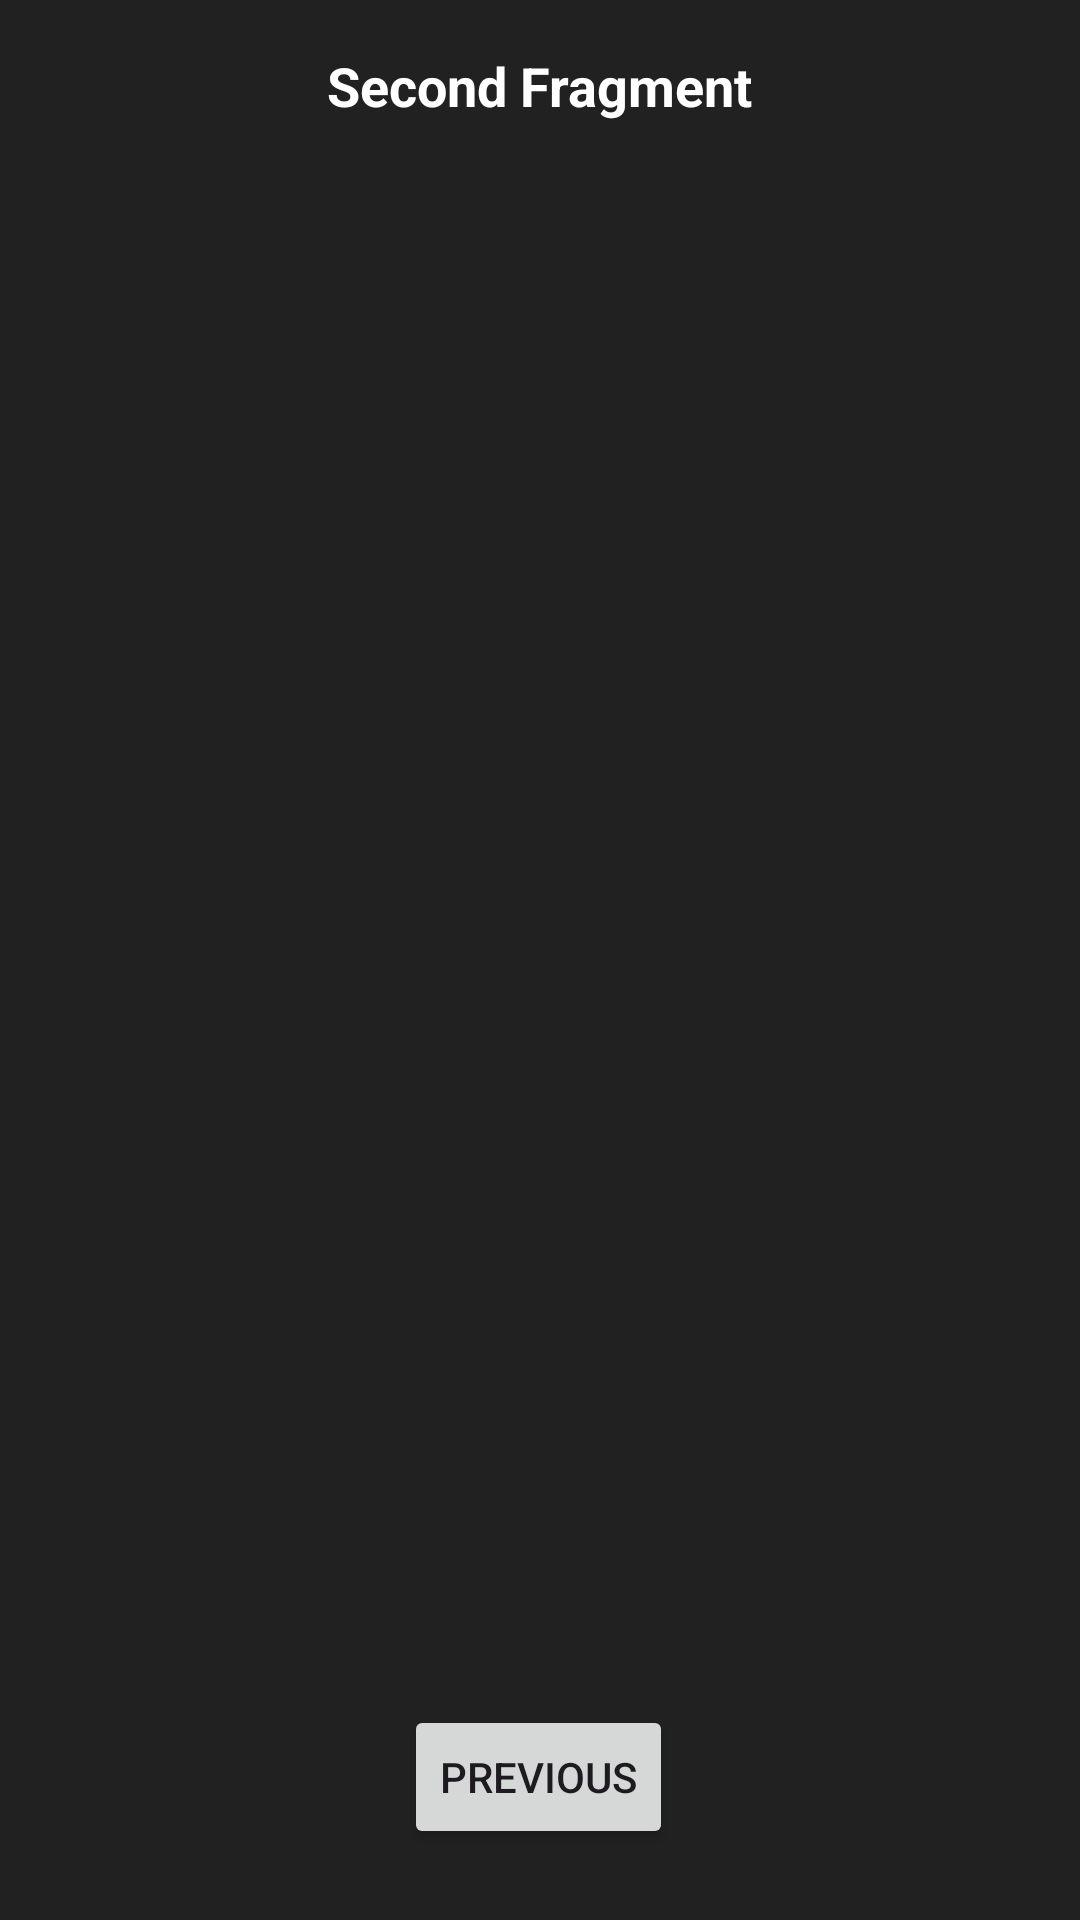

This screen was rendered from an Android layout file. Write that file and the resources it references.
<!-- AndroidManifest.xml: application theme Theme.ScholarPro -->
<!-- res/layout/fragment_second.xml -->
<androidx.constraintlayout.widget.ConstraintLayout xmlns:android="http://schemas.android.com/apk/res/android"
    xmlns:app="http://schemas.android.com/apk/res-auto"
    xmlns:tools="http://schemas.android.com/tools"
    android:layout_width="match_parent"
    android:layout_height="match_parent"
    android:background="#212121"
    android:padding="8dp"
    tools:context=".SecondFragment"
    tools:layout_editor_absoluteX="0dp"
    tools:layout_editor_absoluteY="0dp">


    <Button
        android:id="@+id/button_second"
        android:layout_width="wrap_content"
        android:layout_height="wrap_content"
        android:text="@string/previous"
        app:layout_constraintBottom_toBottomOf="parent"
        app:layout_constraintEnd_toEndOf="parent"
        app:layout_constraintHorizontal_bias="0.498"
        app:layout_constraintStart_toStartOf="parent"
        app:layout_constraintTop_toTopOf="parent"
        app:layout_constraintVertical_bias="0.973" />

    <TextView
        android:id="@+id/textview_first"
        android:layout_width="wrap_content"
        android:layout_height="wrap_content"
        android:text="@string/second_fragment_label"
        android:textSize="18sp"
        android:textStyle="bold"
        android:textColor="@color/white"
        app:layout_constraintBottom_toBottomOf="parent"
        app:layout_constraintEnd_toEndOf="parent"
        app:layout_constraintStart_toStartOf="parent"
        app:layout_constraintTop_toTopOf="parent"
        app:layout_constraintVertical_bias="0.014" />


</androidx.constraintlayout.widget.ConstraintLayout>
<!-- resources referenced by this layout -->
<resources>
  <string name="previous">Previous</string>
  <string name="second_fragment_label">Second Fragment</string>
  <style name="Theme.ScholarPro" parent="Base.Theme.ScholarPro" />
  <style name="Base.Theme.ScholarPro" parent="Theme.Material3.DayNight.NoActionBar">
          
          
      </style>
  <!-- not gathered from this repository: default colours our renderer supplied (Android Studio template values) -->
  <color name="white">#FFFFFFFF</color>
</resources>
